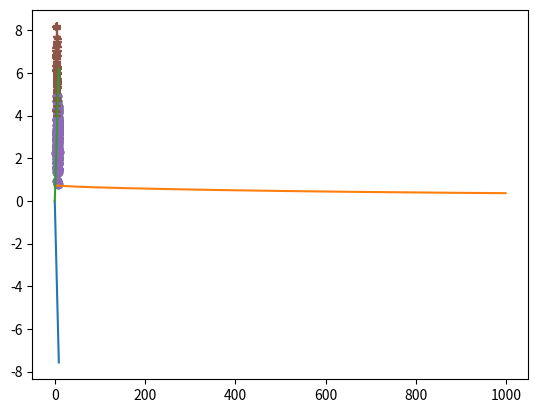

This chart was generated by the following Python code:

# 逻辑回归实战

import numpy as np
import matplotlib.pyplot as plt
np.random.seed()
num=100# 样本点
#  x1  x2    y 0/1
#y=1        -1,在下面
x_1=np.random.normal(6,1,size=(num))#  随机数，在6附近产生，产生规律为高斯分布
x_2=np.random.normal(3,1,size=(num))
y=np.ones(num)
c_1=np.array([x_1,x_2,y]) #3行100列
#print(c_1.shape)
# y=0         1  在上面
x_1=np.random.normal(5,1,size=(num))#  随机数，在6附近产生，产生规律为高斯分布
x_2=np.random.normal(6,1,size=(num))
y=np.zeros(num)
c_0=np.array([x_1,x_2,y]) #3行100列

c_1=c_1.T   # 100行 3列
c_0=c_0.T

plt.scatter(c_1[:,0],c_1[:,1])
plt.scatter(c_0[:,0],c_0[:,1],marker="+")
plt.show()  #上面两行代码写在一起，，用一个show()可以把点搞到一个图例面

all_data=np.concatenate((c_1,c_0))  #参数是一个元组
#print(all_data)
#print(all_data.shape) #200行 3列
np.random.shuffle(all_data)

train_data_x=all_data[:150,:2] # 150行2列
print(train_data_x.shape)
train_data_y=all_data[:150,-1]# 150行 列
#train_data_y=train_data_y.reshape(1,150)
#print(train_data_y.shape)
test_data_x=all_data[150:,:2]
test_data_y=all_data[150:,-1]

# y=w1*x1+w2*x2    w  x  都是向量可以写为 W*X，，，，要理解
w=np.random.rand(2,1)
#print(w)  # 2行1列

#   y=w1*x1+w2*x2
#   w1*x+w2*y=0
plt.scatter(c_1[:,0],c_1[:,1])
plt.scatter(c_0[:,0],c_0[:,1],marker="+")
x=np.arange(10)  # 根据这个图 大概看出来 X 大概到10 左右
y=-(w[0]*x)/w[1]
plt.plot(x,y)
'''
#单条线：
plot([x], y, [fmt], data=None, **kwargs)
#多条线一起画
plot([x], y, [fmt], [x2], y2, [fmt2], ..., **kwargs)'''
plt.show()


#定义损失函数 交叉熵
def  cross_entory(y,y_hat):
    return  -np.mean(y*np.log(y_hat)+(1-y)*np.log(1-y_hat))

#y_hat =sigmoid(w*x)
def sigmoid(z):
    return 1./(1+np.exp(-z))

#注意看用到的矩阵的形状，以方便运算不会出错
print(w.shape)
print(train_data_x.shape)

lr=0.001
loss_list=[]
for i in range(1000):
    #计算损失loss
    y_hat=sigmoid(np.dot(w.T,train_data_x.T))
    loss=cross_entory(train_data_y,y_hat)
    #计算梯度
    grad=-np.mean((train_data_x*(train_data_y-y_hat).T),axis=0)
    #更新
    w=w-(lr*grad).reshape(2,1)
    loss_list.append(loss)
    if i%100==0:
        print("i: %d, loss: %f"%(i,loss))
    if loss<0.1:
        break
plt.plot(loss_list)
plt.show()

plt.scatter(c_1[:,0],c_1[:,1])
plt.scatter(c_0[:,0],c_0[:,1],marker="+")
x=np.arange(10)  # 根据这个图 大概看出来 X 大概到10 左右
y=-(w[0]*x)/w[1]
plt.plot(x,y)
plt.show()

# 预测
# y_hat=w1*x1+w2*x2
y_hat=np.dot(w.T,test_data_x.T)
print(y_hat)
y_pred=np.array(y_hat<1,dtype=int)#.flatten()
print(y_pred)
test_acc=(np.sum(test_data_y==y_hat))/len(y_pred)
# !!!!!!!!!!! 准确率有问题
print(test_acc)





